Image classification data set "初赛数据集包含训练集和测试集输入" (LDT-von/ihc-virtual-stain on GitHub). Class labels (3): DAPI, HLA-DR, Vimentin.

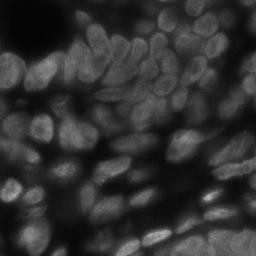
Label: DAPI

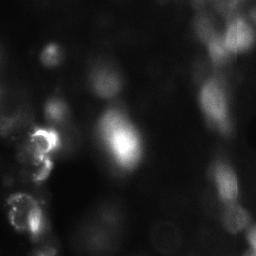
Label: Vimentin

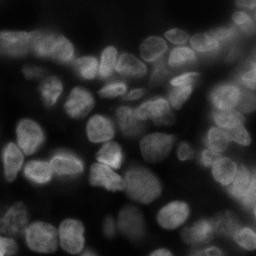
Label: DAPI

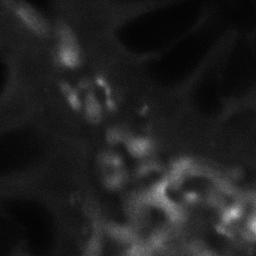
Label: Vimentin

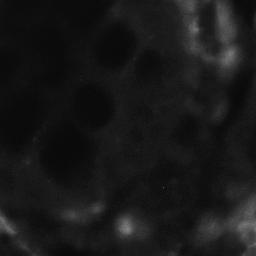
Label: HLA-DR

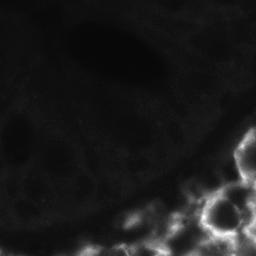
Label: HLA-DR
